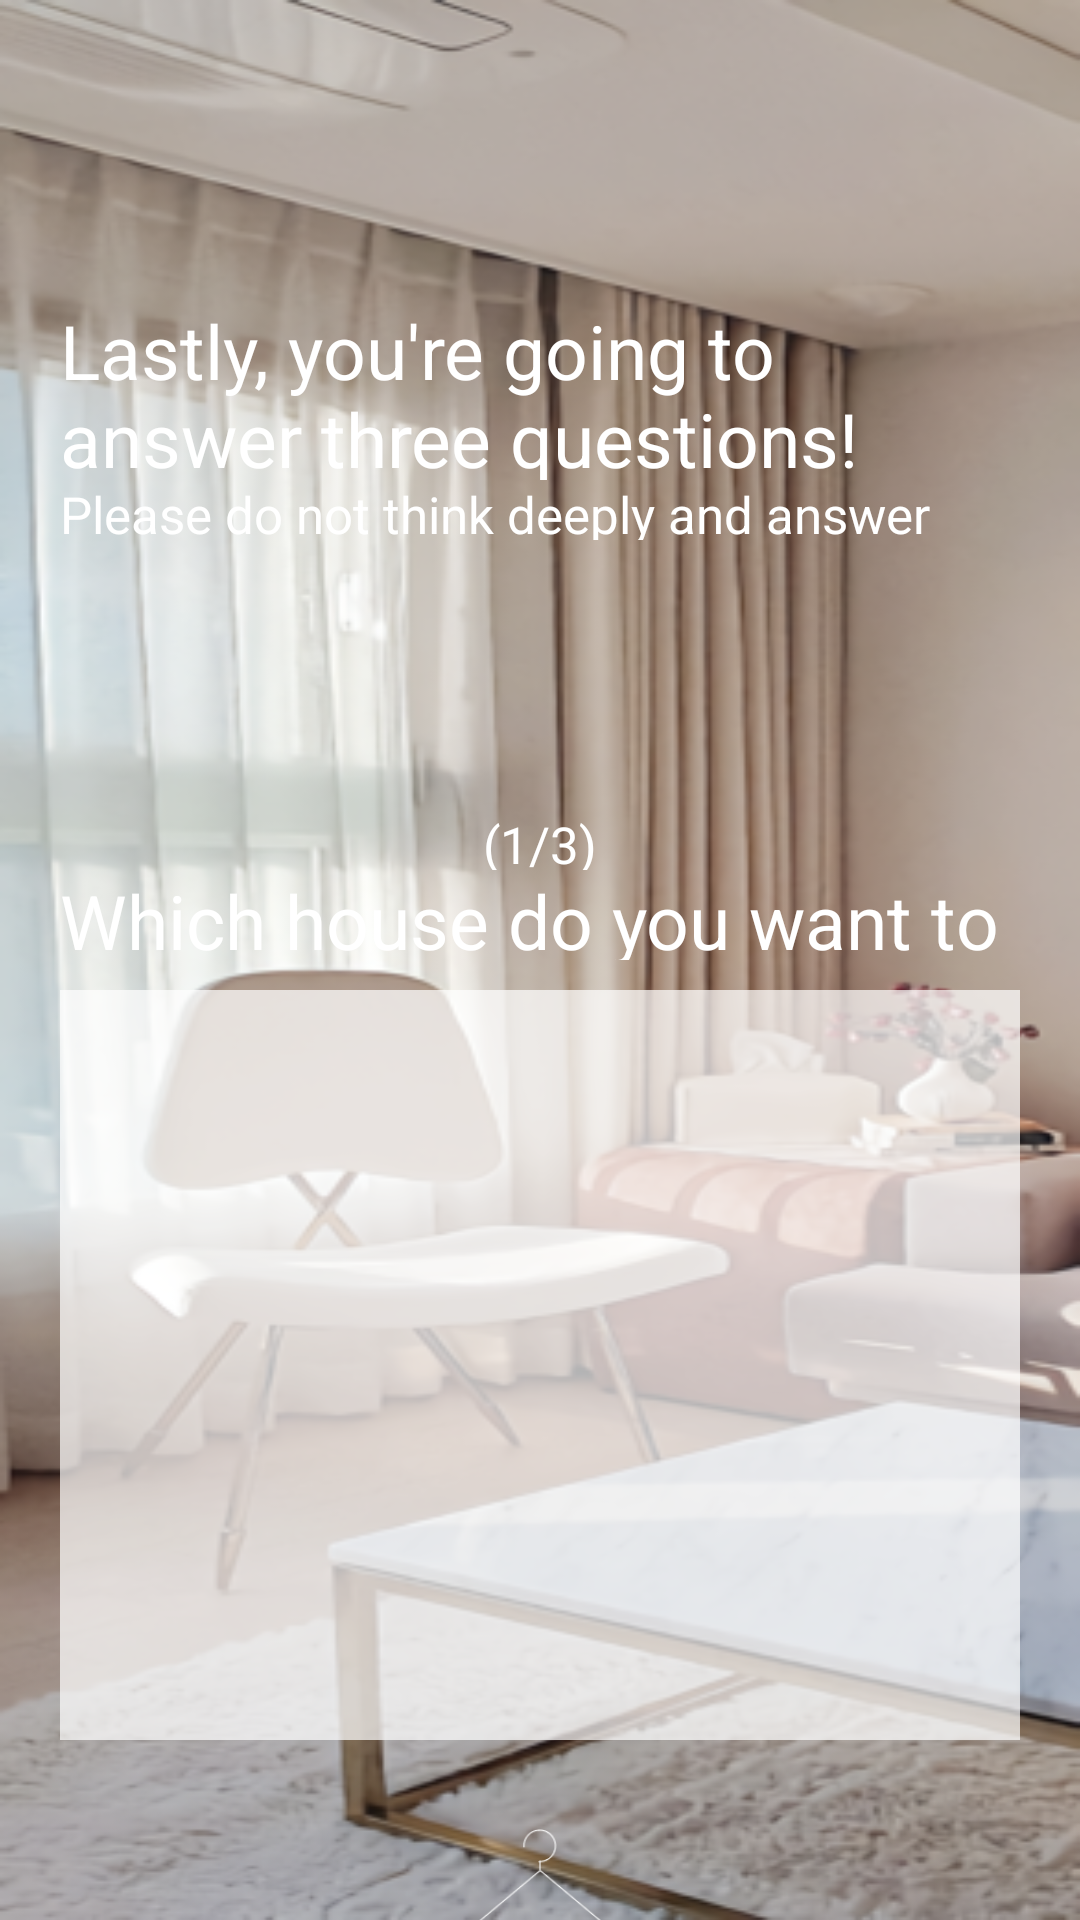

Write the Android layout XML for this screen, with the resource values it uses.
<!-- AndroidManifest.xml: application theme Theme.FittingRoom -->
<!-- res/layout/fragment_9.xml -->
<?xml version="1.0" encoding="utf-8"?>
<FrameLayout xmlns:android="http://schemas.android.com/apk/res/android"
    xmlns:app="http://schemas.android.com/apk/res-auto"
    xmlns:tools="http://schemas.android.com/tools"
    android:layout_width="match_parent"
    android:layout_height="match_parent"
    android:background="@drawable/main_background"
    android:visibility="visible"
    tools:context=".Fragment9">

    <TextView
        android:layout_width="match_parent"
        android:layout_height="60dp"
        android:layout_marginTop="100dp"
        android:layout_marginLeft="20dp"
        android:layout_marginRight="20dp"
        android:textColor="@color/white"
        android:text="Lastly, you're going to answer three questions!"
        android:textSize="25dp"
        android:textAlignment="textStart"
        android:gravity="start"></TextView>
    <TextView
        android:layout_width="match_parent"
        android:layout_height="20dp"
        android:layout_marginTop="160dp"
        android:layout_marginLeft="20dp"
        android:layout_marginRight="20dp"
        android:textColor="@color/white"
        android:text="Please do not think deeply and answer honestly"
        android:textSize="17dp"
        android:textAlignment="textStart"
        android:gravity="start"></TextView>

    <TextView
        android:layout_width="match_parent"
        android:layout_height="20dp"
        android:layout_marginTop="270dp"
        android:layout_marginLeft="20dp"
        android:layout_marginRight="20dp"
        android:textColor="@color/white"
        android:text="(1/3)"
        android:textSize="17dp"
        android:textAlignment="center"
        android:gravity="center_horizontal"></TextView>

    <TextView
        android:layout_width="match_parent"
        android:layout_height="30dp"
        android:layout_marginTop="290dp"
        android:layout_marginLeft="20dp"
        android:layout_marginRight="20dp"
        android:textColor="@color/white"
        android:text="Which house do you want to live?"
        android:textSize="25dp"
        android:textAlignment="textStart"
        android:gravity="start"></TextView>

    <ListView
        android:id="@+id/listView_style"
        android:layout_width="match_parent"
        android:layout_height="250dp"
        android:layout_marginLeft="20dp"
        android:layout_marginTop="330dp"
        android:layout_marginRight="20dp"
        android:background="@color/white_2"
        android:scrollbarSize="10dp"
        android:smoothScrollbar="true"></ListView>

    <ImageView
        android:id="@+id/imageView"
        android:layout_width="130dp"
        android:layout_height="130dp"
        android:layout_gravity="center_horizontal"
        android:layout_marginTop="600dp"
        android:src="@drawable/logo_white"></ImageView>

</FrameLayout>
<!-- resources referenced by this layout -->
<resources>
  <color name="white">#FFFFFFFF</color>
  <color name="white_2">#B3FFFFFF</color>
  <!-- drawable logo_white: png bitmap (drawable, 4261 bytes) -->
  <!-- drawable main_background: jpeg bitmap (drawable, 26977 bytes) -->
  <style name="Theme.FittingRoom" parent="Theme.MaterialComponents.DayNight.DarkActionBar">
          <item name="windowActionBar">false</item>
          <item name="windowNoTitle">true</item>
          
          <item name="colorPrimary">@color/purple_500</item>
          <item name="colorPrimaryVariant">@color/purple_700</item>
          <item name="colorOnPrimary">@color/white</item>
          
          <item name="colorSecondary">@color/teal_200</item>
          <item name="colorSecondaryVariant">@color/teal_700</item>
          <item name="colorOnSecondary">@color/black</item>
          
          <item name="android:statusBarColor" tools:targetApi="l">?attr/colorPrimaryVariant</item>
          
      </style>
  <color name="purple_500">#FF6200EE</color>
  <color name="purple_700">#FF3700B3</color>
  <color name="teal_200">#FF03DAC5</color>
  <color name="teal_700">#FF018786</color>
  <color name="black">#B3000000</color>
</resources>
